Run: headless pygame with SDL's dummy video driver; simulated clock (each Clock.tick advances the game by its frame time, no real sleeping); random seed 0; keys injected as events and as key.get_pressed() state; no mouse input.
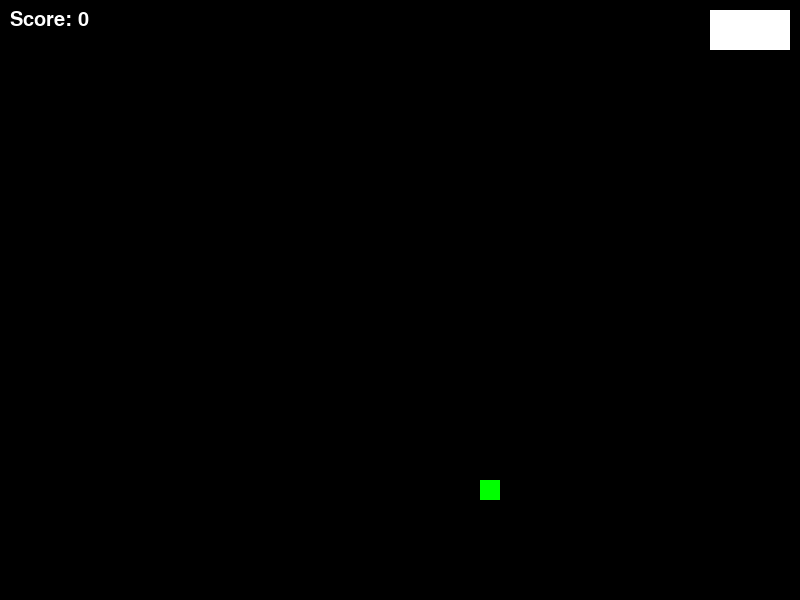
Frame 1 of 4 · flips 1–60 · no input
Frame 2 of 4 · flips 61–180 · tapped SPACE, RETURN · held RIGHT (→), D · screen unchanged from frame 1, image omitted
Frame 3 of 4 · flips 181–300 · held DOWN (↓), S · screen unchanged from frame 2, image omitted
Frame 4 of 4 · flips 301–420 · held LEFT (←), A, UP (↑), W · screen unchanged from frame 3, image omitted

The pygame program that drew these frames:

import pygame
import random

# Initialize Pygame
pygame.init()

# Set up the display
SCREEN_WIDTH = 800
SCREEN_HEIGHT = 600
screen = pygame.display.set_mode((SCREEN_WIDTH, SCREEN_HEIGHT))
pygame.display.set_caption("Snake Game")

# Set up the colors
BLACK = (0, 0, 0)
WHITE = (255, 255, 255)
GREEN = (0, 255, 0)

# Set up the font
font = pygame.font.SysFont(None, 30)

# Set up the clock
clock = pygame.time.Clock()

# Set up the Snake
SNAKE_SIZE = 20
SNAKE_SPEED = 20
snake_x = SCREEN_WIDTH // 2
snake_y = SCREEN_HEIGHT // 2
snake_dx = SNAKE_SPEED
snake_dy = 0
snake_length = 1
snake_body = [(snake_x, snake_y)]

# Set up the Food
FOOD_SIZE = 20
food_x = random.randrange(0, SCREEN_WIDTH - FOOD_SIZE, FOOD_SIZE)
food_y = random.randrange(0, SCREEN_HEIGHT - FOOD_SIZE, FOOD_SIZE)
food_rect = pygame.Rect(food_x, food_y, FOOD_SIZE, FOOD_SIZE)

# Set up the score
score = 0
score_text = font.render("Score: " + str(score), True, WHITE)

# Set up the pause button
PAUSE_BUTTON_WIDTH = 80
PAUSE_BUTTON_HEIGHT = 40
pause_button_rect = pygame.Rect(SCREEN_WIDTH - PAUSE_BUTTON_WIDTH - 10, 10, PAUSE_BUTTON_WIDTH, PAUSE_BUTTON_HEIGHT)

# Set up the game loop
game_over = False
paused = False

while not game_over:

    # Event handling
    for event in pygame.event.get():
        if event.type == pygame.QUIT:
            game_over = True
        if event.type == pygame.KEYDOWN:
            if event.key == pygame.K_UP and snake_dy == 0:
                snake_dx = 0
                snake_dy = -SNAKE_SPEED
            elif event.key == pygame.K_DOWN and snake_dy == 0:
                snake_dx = 0
                snake_dy = SNAKE_SPEED
            elif event.key == pygame.K_LEFT and snake_dx == 0:
                snake_dx = -SNAKE_SPEED
                snake_dy = 0
            elif event.key == pygame.K_RIGHT and snake_dx == 0:
                snake_dx = SNAKE_SPEED
                snake_dy = 0
            elif event.key == pygame.K_SPACE:
                paused = not paused

    # Update the Snake
    if not paused:
        snake_x += snake_dx
        snake_y += snake_dy

        # Check if Snake hits the wall
        if snake_x < 0 or snake_x > SCREEN_WIDTH - SNAKE_SIZE or snake_y < 0 or snake_y > SCREEN_HEIGHT - SNAKE_SIZE:
            snake_length = 1
            snake_body = [(SCREEN_WIDTH // 2, SCREEN_HEIGHT // 2)]
            score = 0
            score_text = font.render("Score: " + str(score), True, WHITE)

        # Check if Snake hits itself
        for i in range(1, len(snake_body)):
            if snake_x == snake_body[i][0] and snake_y == snake_body[i][1]:
                snake_length = 1
                snake_body = [(SCREEN_WIDTH // 2, SCREEN_HEIGHT // 2)]
                score = 0
                score_text = font.render("Score:" + str(score), True, WHITE)

        # Check if Snake eats Food
        if snake_x == food_x and snake_y == food_y:
            food_x = random.randrange(0, SCREEN_WIDTH - FOOD_SIZE, FOOD_SIZE)
            food_y = random.randrange(0, SCREEN_HEIGHT - FOOD_SIZE, FOOD_SIZE)
            food_rect = pygame.Rect(food_x, food_y, FOOD_SIZE, FOOD_SIZE)
            snake_length += 1
            score += 10
            score_text = font.render("Score: " + str(score), True, WHITE)

        # Update the Snake body
        snake_body.insert(0, (snake_x, snake_y))
        if len(snake_body) > snake_length:
            snake_body.pop()

    # Draw the screen
    screen.fill(BLACK)
    pygame.draw.rect(screen, GREEN, food_rect)
    pygame.draw.rect(screen, WHITE, pause_button_rect)

    # Draw the Snake
    for i in range(len(snake_body)):
        pygame.draw.rect(screen, WHITE, pygame.Rect(snake_body[i][0], snake_body[i][1], SNAKE_SIZE, SNAKE_SIZE))

    # Draw the score
    screen.blit(score_text, (10, 10))

    # Draw the pause button text
    if paused:
        pause_text = font.render("Resume", True, WHITE)
    else:
        pause_text = font.render("Pause", True, WHITE)
    pause_text_rect = pause_text.get_rect(center=pause_button_rect.center)
    screen.blit(pause_text, pause_text_rect)

    # Update the display
    pygame.display.flip()

    # Set the framerate
    clock.tick(10)

# Quit Pygame
pygame.quit()
